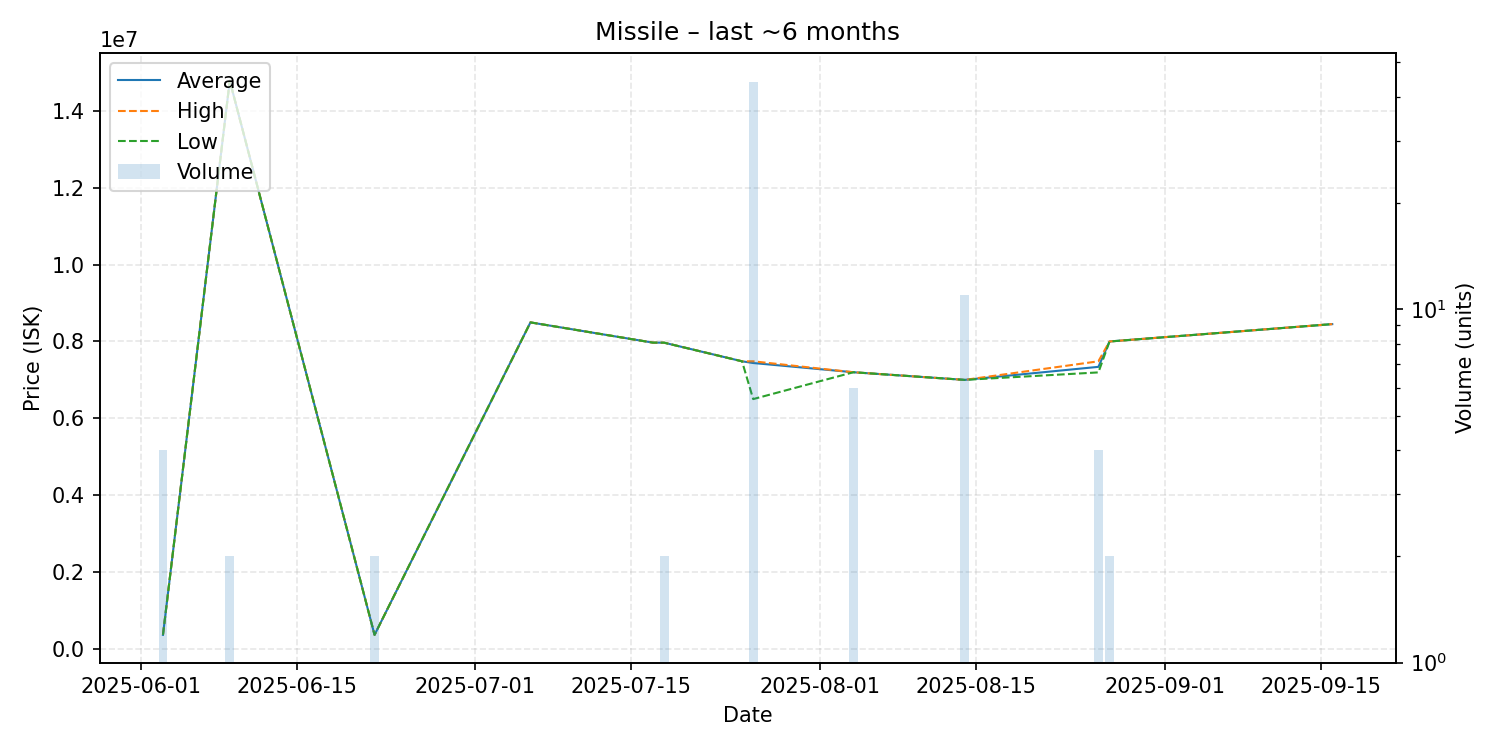

Source data for this figure (header and first rows):
date, average, highest, lowest, order_count, volume
2025-06-03, 360700, 360700, 360700, 1, 4
2025-06-09, 14790000, 14790000, 14790000, 1, 2
2025-06-22, 360700, 360700, 360700, 1, 2
2025-07-06, 8497000, 8497000, 8497000, 1, 1
2025-07-17, 7970000, 7970000, 7970000, 1, 1
2025-07-18, 7969000, 7969000, 7969000, 1, 2
2025-07-25, 7484000, 7484000, 7484000, 1, 1
2025-07-26, 7439273, 7484000, 6500000, 2, 44
2025-08-04, 7199000, 7199000, 7199000, 1, 6
2025-08-14, 7000000, 7000000, 7000000, 1, 11
2025-08-26, 7339500, 7484000, 7195000, 3, 4
2025-08-27, 8000000, 8000000, 8000000, 1, 2
2025-09-16, 8452000, 8452000, 8452000, 1, 1
